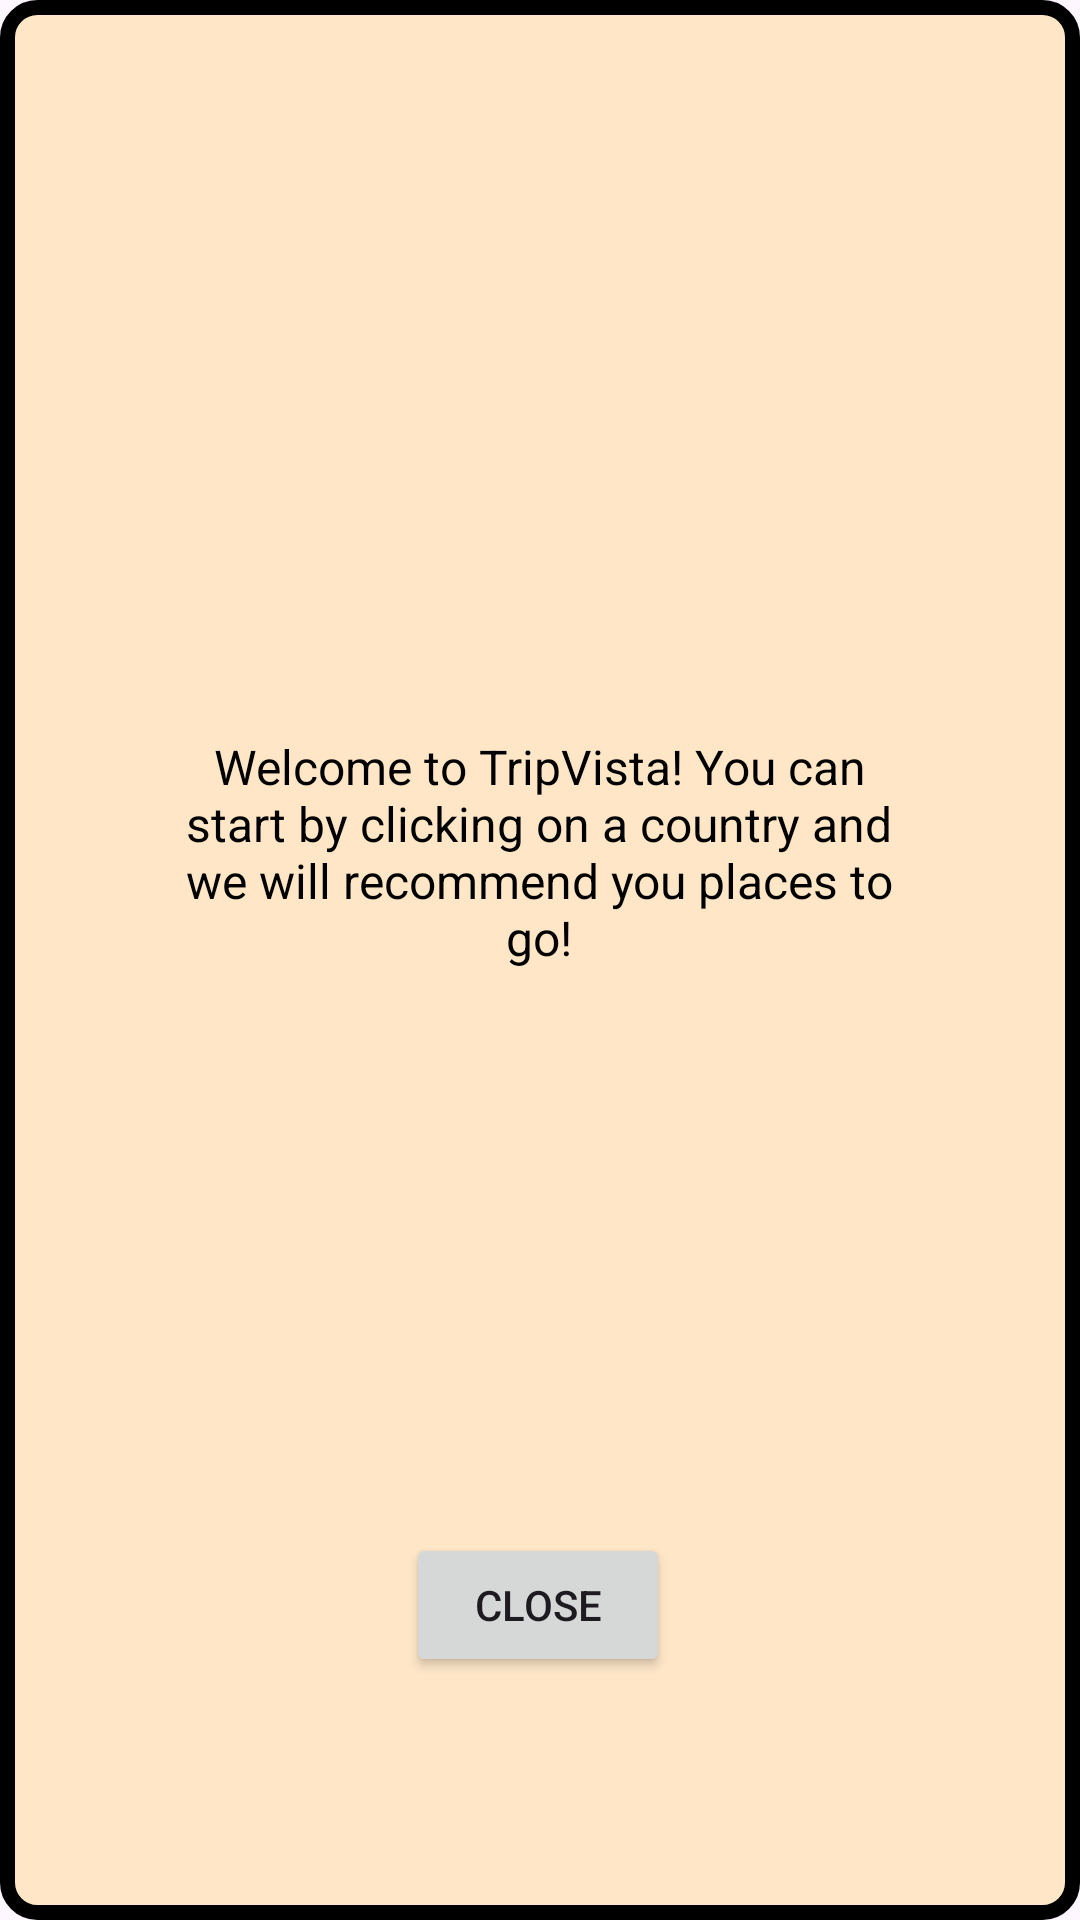

Layout XML and referenced resources for this Android screen:
<!-- AndroidManifest.xml: application theme Theme.TripVista -->
<!-- res/layout/activity_info_popup.xml -->
<?xml version="1.0" encoding="utf-8"?>
<androidx.constraintlayout.widget.ConstraintLayout xmlns:android="http://schemas.android.com/apk/res/android"
    xmlns:app="http://schemas.android.com/apk/res-auto"
    xmlns:tools="http://schemas.android.com/tools"
    android:id="@+id/main"
    android:layout_width="match_parent"
    android:layout_height="match_parent"
    android:background="@drawable/popup_background"
    tools:context=".InfoPopup">

    <Button
        android:id="@+id/closeButton"
        android:layout_width="wrap_content"
        android:layout_height="wrap_content"
        android:text="Close"
        app:layout_constraintBottom_toBottomOf="parent"
        app:layout_constraintEnd_toEndOf="parent"
        app:layout_constraintHorizontal_bias="0.498"
        app:layout_constraintStart_toStartOf="parent"
        app:layout_constraintTop_toTopOf="parent"
        app:layout_constraintVertical_bias="0.863" />

    <TextView
        android:id="@+id/textView21"
        android:layout_width="252dp"
        android:layout_height="96dp"
        android:text="Welcome to TripVista! You can start by clicking on a country and we will recommend you places to go!"
        android:textAlignment="center"
        android:textColor="#000000"
        android:textSize="16sp"
        app:layout_constraintBottom_toBottomOf="parent"
        app:layout_constraintEnd_toEndOf="parent"
        app:layout_constraintHorizontal_bias="0.496"
        app:layout_constraintStart_toStartOf="parent"
        app:layout_constraintTop_toTopOf="parent"
        app:layout_constraintVertical_bias="0.45" />
</androidx.constraintlayout.widget.ConstraintLayout>
<!-- resources referenced by this layout -->
<resources>
  <!-- drawable popup_background (drawable) -->
  <?xml version="1.0" encoding="utf-8"?>
  <shape xmlns:android="http://schemas.android.com/apk/res/android">
      <solid android:color="#FEE6C7"/>
      <stroke android:width="5dp" android:color="#000000"/>
      <corners android:radius="10dp"/>
  </shape>
  <style name="Theme.TripVista" parent="Base.Theme.TripVista" />
  <style name="Base.Theme.TripVista" parent="Theme.Material3.DayNight.NoActionBar">
          
          
      </style>
</resources>
